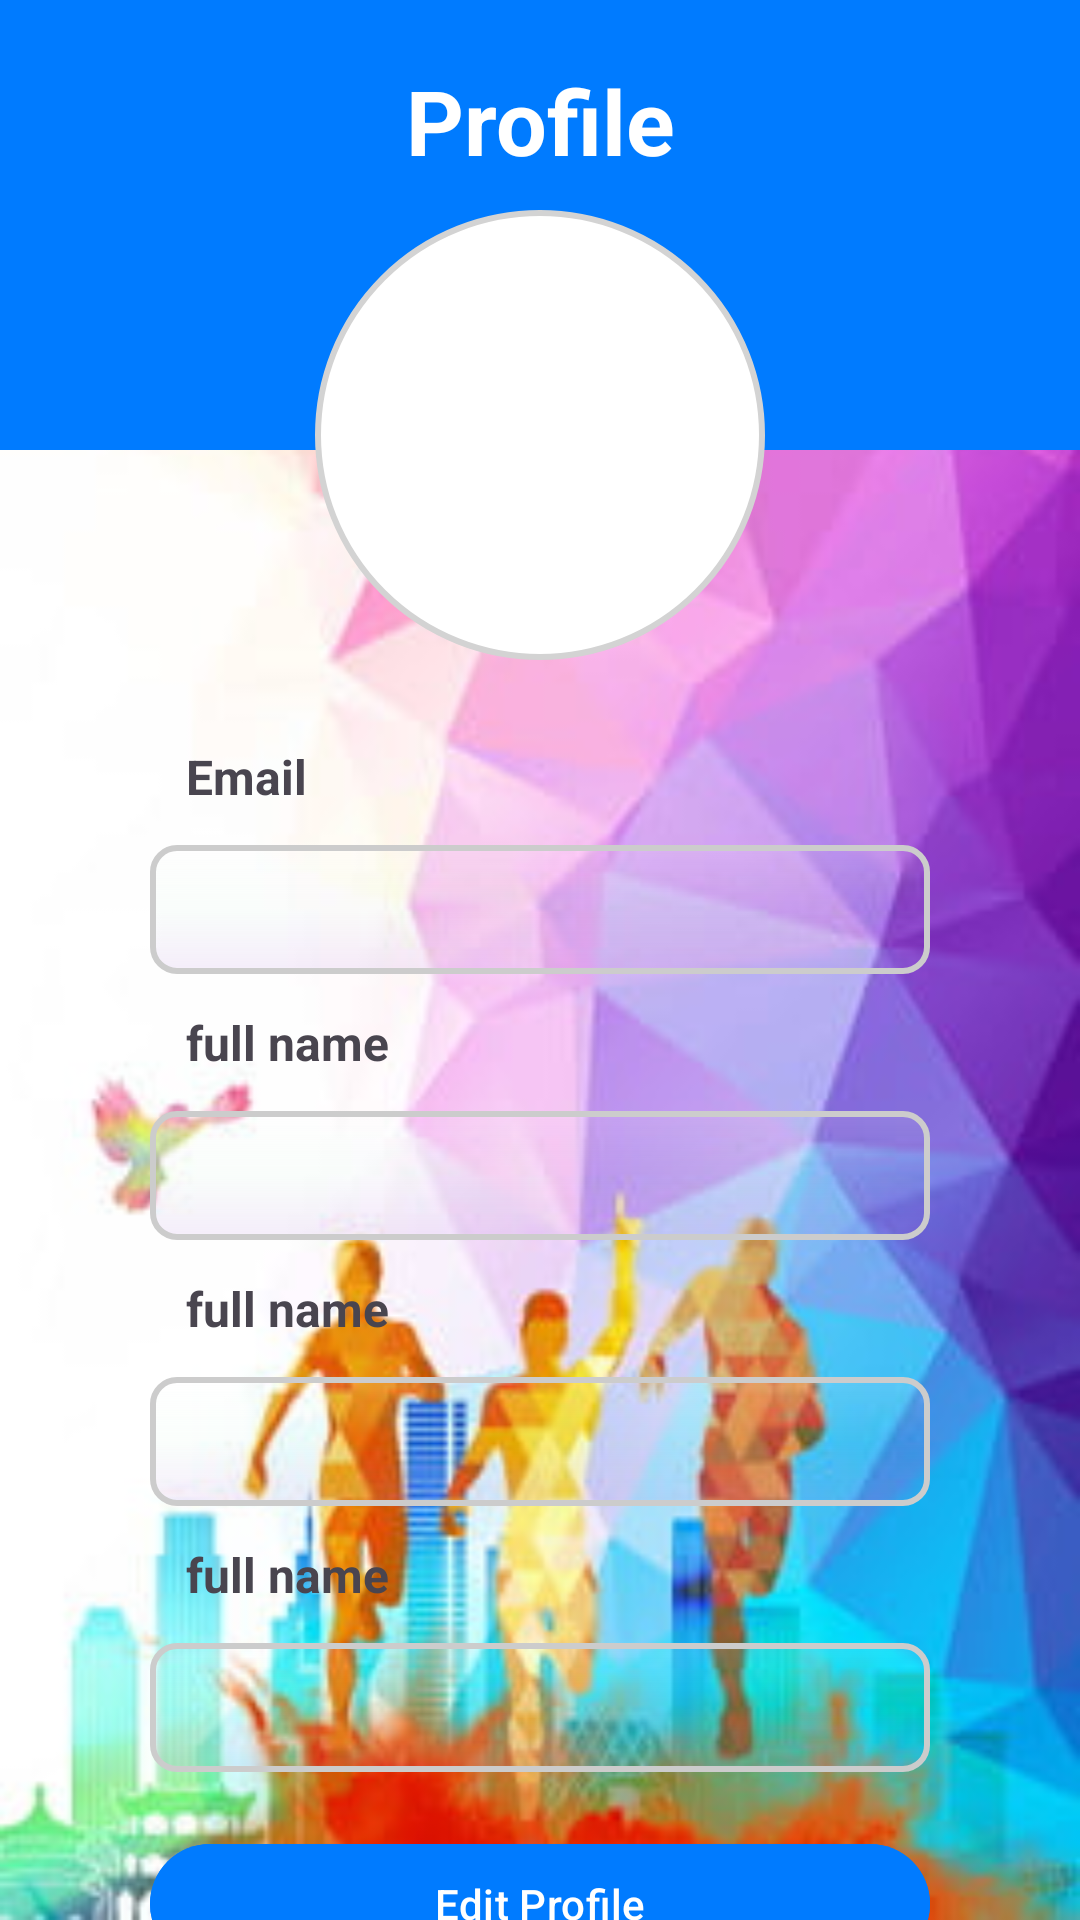

Write the Android layout XML for this screen, with the resource values it uses.
<!-- AndroidManifest.xml: activity theme Theme.Login.Fullscreen -->
<!-- res/layout/activity_third.xml -->
<?xml version="1.0" encoding="utf-8"?>
<androidx.constraintlayout.widget.ConstraintLayout
    xmlns:android="http://schemas.android.com/apk/res/android"
    xmlns:app="http://schemas.android.com/apk/res-auto"
    xmlns:tools="http://schemas.android.com/tools"
    android:id="@+id/main"
    android:layout_width="match_parent"
    android:layout_height="match_parent"
    android:background="@drawable/backround_profil"
    tools:context=".SecondActivity2">

    <ImageView
        android:layout_width="0dp"
        android:layout_height="150dp"
        android:background="@color/blue"
        app:layout_constraintTop_toTopOf="parent"
        app:layout_constraintStart_toStartOf="parent"
        app:layout_constraintEnd_toEndOf="parent" />

    <TextView
        android:layout_width="match_parent"
        android:layout_height="wrap_content"
        android:text="Profile"
        android:textSize="30sp"
        android:textColor="@android:color/white"
        android:gravity="center"
        android:textStyle="bold"
        app:layout_constraintTop_toTopOf="parent"
        android:layout_marginTop="20dp"
        />

    
    <ImageView
        android:id="@+id/profileImage"
        android:layout_width="150dp"
        android:layout_height="150dp"
        android:background="@drawable/circular_background"
        app:layout_constraintTop_toTopOf="parent"
        app:layout_constraintStart_toStartOf="parent"
        app:layout_constraintEnd_toEndOf="parent"
        android:layout_marginTop="70dp"
        android:src="@drawable/person"
        />

    <TextView
        android:id="@+id/txt_email_text"
        android:layout_width="0dp"
        android:layout_height="wrap_content"
        android:layout_marginTop="16dp"
        android:textSize="16sp"
        android:textStyle="bold"
        android:text="Email"
        android:padding="12dp"
        app:layout_constraintTop_toBottomOf="@id/profileImage"
        app:layout_constraintStart_toStartOf="parent"
        app:layout_constraintEnd_toEndOf="parent"
        android:layout_marginStart="50dp"
        android:layout_marginEnd="50dp"/>

    <TextView
        android:id="@+id/txt_email"
        android:layout_width="0dp"
        android:layout_height="wrap_content"
        android:textSize="14sp"
        android:background="@drawable/input_border"
        android:padding="12dp"
        app:layout_constraintTop_toBottomOf="@id/txt_email_text"
        app:layout_constraintStart_toStartOf="parent"
        app:layout_constraintEnd_toEndOf="parent"
        android:layout_marginStart="50dp"
        android:layout_marginEnd="50dp"/>

    <TextView
        android:id="@+id/txt_fullname_text"
        android:layout_width="0dp"
        android:layout_height="wrap_content"
        android:textSize="16sp"
        android:textStyle="bold"
        android:text="full name"
        android:padding="12dp"
        app:layout_constraintTop_toBottomOf="@id/txt_email"
        app:layout_constraintStart_toStartOf="parent"
        app:layout_constraintEnd_toEndOf="parent"
        android:layout_marginStart="50dp"
        android:layout_marginEnd="50dp"/>

    <TextView
        android:id="@+id/txt_fullname"
        android:layout_width="0dp"
        android:layout_height="wrap_content"
        android:textSize="14sp"
        android:background="@drawable/input_border"
        android:padding="12dp"
        app:layout_constraintTop_toBottomOf="@id/txt_fullname_text"
        app:layout_constraintStart_toStartOf="parent"
        app:layout_constraintEnd_toEndOf="parent"
        android:layout_marginStart="50dp"
        android:layout_marginEnd="50dp"/>

    <TextView
        android:id="@+id/txt_username_text"
        android:layout_width="0dp"
        android:layout_height="wrap_content"
        android:textSize="16sp"
        android:textStyle="bold"
        android:text="full name"
        android:padding="12dp"
        app:layout_constraintTop_toBottomOf="@id/txt_fullname"
        app:layout_constraintStart_toStartOf="parent"
        app:layout_constraintEnd_toEndOf="parent"
        android:layout_marginStart="50dp"
        android:layout_marginEnd="50dp"/>

    <TextView
        android:id="@+id/txt_username"
        android:layout_width="0dp"
        android:layout_height="wrap_content"
        android:textSize="14sp"
        android:background="@drawable/input_border"
        android:padding="12dp"
        app:layout_constraintTop_toBottomOf="@id/txt_username_text"
        app:layout_constraintStart_toStartOf="parent"
        app:layout_constraintEnd_toEndOf="parent"
        android:layout_marginStart="50dp"
        android:layout_marginEnd="50dp"/>


    <TextView
        android:id="@+id/txt_pasword_text"
        android:layout_width="0dp"
        android:layout_height="wrap_content"
        android:textSize="16sp"
        android:textStyle="bold"
        android:text="full name"
        android:padding="12dp"
        app:layout_constraintTop_toBottomOf="@id/txt_username"
        app:layout_constraintStart_toStartOf="parent"
        app:layout_constraintEnd_toEndOf="parent"
        android:layout_marginStart="50dp"
        android:layout_marginEnd="50dp"/>


    <TextView
        android:id="@+id/txt_password"
        android:layout_width="0dp"
        android:layout_height="wrap_content"
        android:textSize="14sp"
        android:background="@drawable/input_border"
        android:padding="12dp"
        app:layout_constraintTop_toBottomOf="@id/txt_pasword_text"
        app:layout_constraintStart_toStartOf="parent"
        app:layout_constraintEnd_toEndOf="parent"
        android:layout_marginStart="50dp"
        android:layout_marginEnd="50dp"/>

    <Button
        android:id="@+id/btn_edit"
        android:layout_width="0dp"
        android:layout_height="wrap_content"
        android:layout_marginTop="20dp"
        android:text="Edit Profile"
        android:backgroundTint="@color/blue"
        android:textColor="@color/white"
        app:layout_constraintTop_toBottomOf="@id/txt_password"
        app:layout_constraintStart_toStartOf="parent"
        app:layout_constraintEnd_toEndOf="parent"
        android:layout_marginStart="50dp"
        android:layout_marginEnd="50dp"/>

</androidx.constraintlayout.widget.ConstraintLayout>
<!-- resources referenced by this layout -->
<resources>
  <color name="blue">#007BFF</color>
  <color name="white">#FFFFFFFF</color>
  <!-- drawable backround_profil: jpg bitmap (drawable, 21624 bytes) -->
  <!-- drawable circular_background (drawable) -->
  <shape xmlns:android="http://schemas.android.com/apk/res/android"
      android:shape="oval">
      <solid android:color="#FFFFFF"/> 
      <size
          android:width="100dp"
      android:height="100dp" />
      <stroke
          android:width="2dp"
          android:color="#D3D3D3"/>
  </shape>
  <!-- drawable input_border (drawable) -->
  <?xml version="1.0" encoding="utf-8"?>
  <layer-list xmlns:android="http://schemas.android.com/apk/res/android">
  <item>
      <shape android:shape="rectangle"
          >
          <gradient
              android:startColor="#20FFFFFF"
              android:centerColor="#0500CC54"
              android:endColor="#20B379DF"
              android:angle="270" />
          <corners
              android:topLeftRadius="8dp"
              android:topRightRadius="8dp"
              android:bottomLeftRadius="8dp"
              android:bottomRightRadius="8dp"/>
          <stroke
              android:width="2dp"
              android:color="#CCCCCC"/>
      </shape>
  </item>
  </layer-list>
  <style name="Theme.Login.Fullscreen" parent="Theme.Login">
  
          <item name="android:actionBarStyle">@style/Widget.Theme.Login.ActionBar.Fullscreen</item>
          <item name="android:windowActionBarOverlay">true</item>
          <item name="android:windowBackground">@null</item>
      </style>
  <style name="Theme.Login" parent="Base.Theme.Login" />
  <style name="Base.Theme.Login" parent="Theme.Material3.DayNight.NoActionBar">
          
          
      </style>
</resources>
